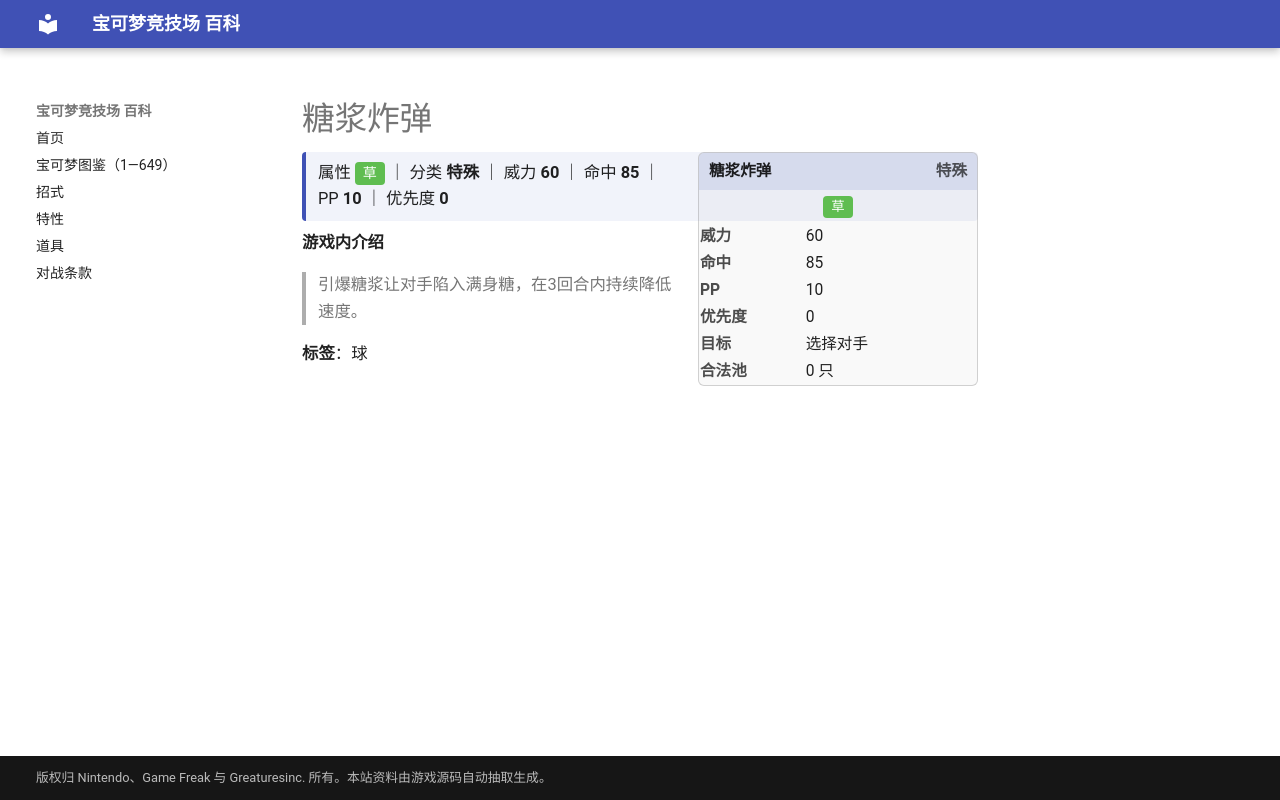

repository: nanmoboys/pkmn-arena-wiki · page: moves/糖浆炸弹/index.html · generator: mkdocs

# 糖浆炸弹

<div class="infobox">
<div class="ib-h"><span>糖浆炸弹</span><span class="ib-no">特殊</span></div>
<div class="ib-ty"><span class="tp" style="background:#5FBD50">草</span></div>
<table class="ib-t"><tr><th>威力</th><td>60</td></tr><tr><th>命中</th><td>85</td></tr><tr><th>PP</th><td>10</td></tr><tr><th>优先度</th><td>0</td></tr><tr><th>目标</th><td>选择对手</td></tr><tr><th>合法池</th><td>0 只</td></tr></table></div>
<div class="head-stat">属性 <span class="tp" style="background:#5FBD50">草</span> ｜ 分类 <b>特殊</b> ｜ 威力 <b>60</b> ｜ 命中 <b>85</b> ｜ PP <b>10</b> ｜ 优先度 <b>0</b></div>

**游戏内介绍**

> 引爆糖浆让对手陷入满身糖，在3回合内持续降低速度。

**标签**：球
